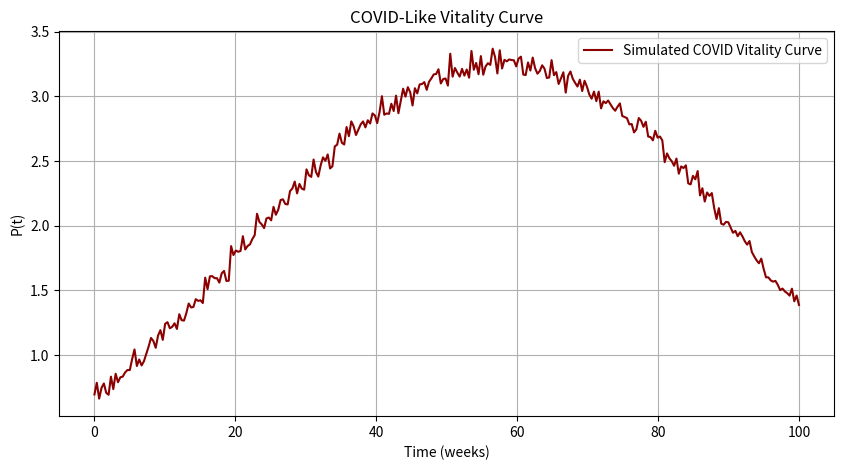
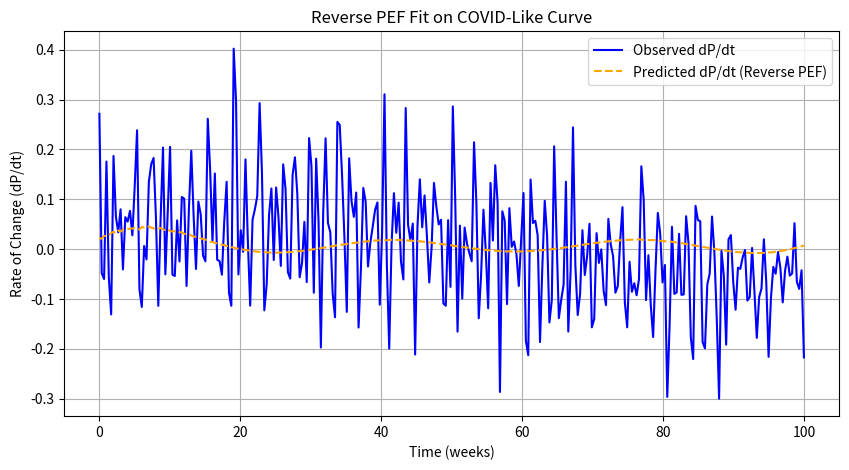

Write the Python code that produced these figures, in order.
import numpy as np
import matplotlib.pyplot as plt
from scipy.optimize import curve_fit

# Step 1: Simulate a COVID-like vitality curve (rise, peak, decline)
t_data = np.linspace(0, 100, 300)  # 100 weeks
P_data = (
    1.5 * np.exp(-0.001 * (t_data - 30)**2) +  # First wave
    2.0 * np.exp(-0.001 * (t_data - 60)**2) +  # Second wave
    1.2 * np.exp(-0.001 * (t_data - 85)**2)    # Third wave
)

# Optional: Add noise to simulate real-world messiness
P_data += np.random.normal(0, 0.05, size=P_data.shape)

# Step 2: Compute observed dP/dt
dP_obs = np.gradient(P_data, t_data)

# Step 3: Define Reverse PEF Functional Form
def reconstructed_dP_dt(P, t, alpha, beta, a, b, c, d, omega):
    C = a * P
    S = b * np.sqrt(np.maximum(P, 0))
    E = c * P**2
    eta = d * np.sin(omega * t) + 1
    numerator = C * np.log(1 + S)
    denominator = 1 + beta * E
    return alpha * (numerator / denominator) * eta

# Step 4: Wrapper for curve fitting
def fit_func(t, alpha, beta, a, b, c, d, omega):
    return reconstructed_dP_dt(P_data, t, alpha, beta, a, b, c, d, omega)

# Step 5: Fit parameters
initial_guesses = [0.5, 0.1, 1.0, 1.0, 0.01, 0.5, 0.2]
bounds = ([0]*7, [10]*7)

popt, _ = curve_fit(
    fit_func,
    t_data,
    dP_obs,
    p0=initial_guesses,
    bounds=bounds,
    maxfev=10000
)

# Step 6: Predict dP/dt from fitted parameters
dP_pred = fit_func(t_data, *popt)

# Step 7: Plot vitality curve
plt.figure(figsize=(10, 5))
plt.plot(t_data, P_data, label='Simulated COVID Vitality Curve', color='darkred')
plt.xlabel('Time (weeks)')
plt.ylabel('P(t)')
plt.title('COVID-Like Vitality Curve')
plt.grid(True)
plt.legend()
plt.show()

# Step 8: Plot observed vs predicted dP/dt
plt.figure(figsize=(10, 5))
plt.plot(t_data, dP_obs, label='Observed dP/dt', color='blue')
plt.plot(t_data, dP_pred, label='Predicted dP/dt (Reverse PEF)', linestyle='--', color='orange')
plt.xlabel('Time (weeks)')
plt.ylabel('Rate of Change (dP/dt)')
plt.title('Reverse PEF Fit on COVID-Like Curve')
plt.grid(True)
plt.legend()
plt.show()

# Step 9: Display fitted parameters
print("📡 Fitted Parameters (COVID Curve):")
param_names = ['alpha', 'beta', 'a', 'b', 'c', 'd', 'omega']
for name, value in zip(param_names, popt):
    print(f"{name}: {value:.4f}")
